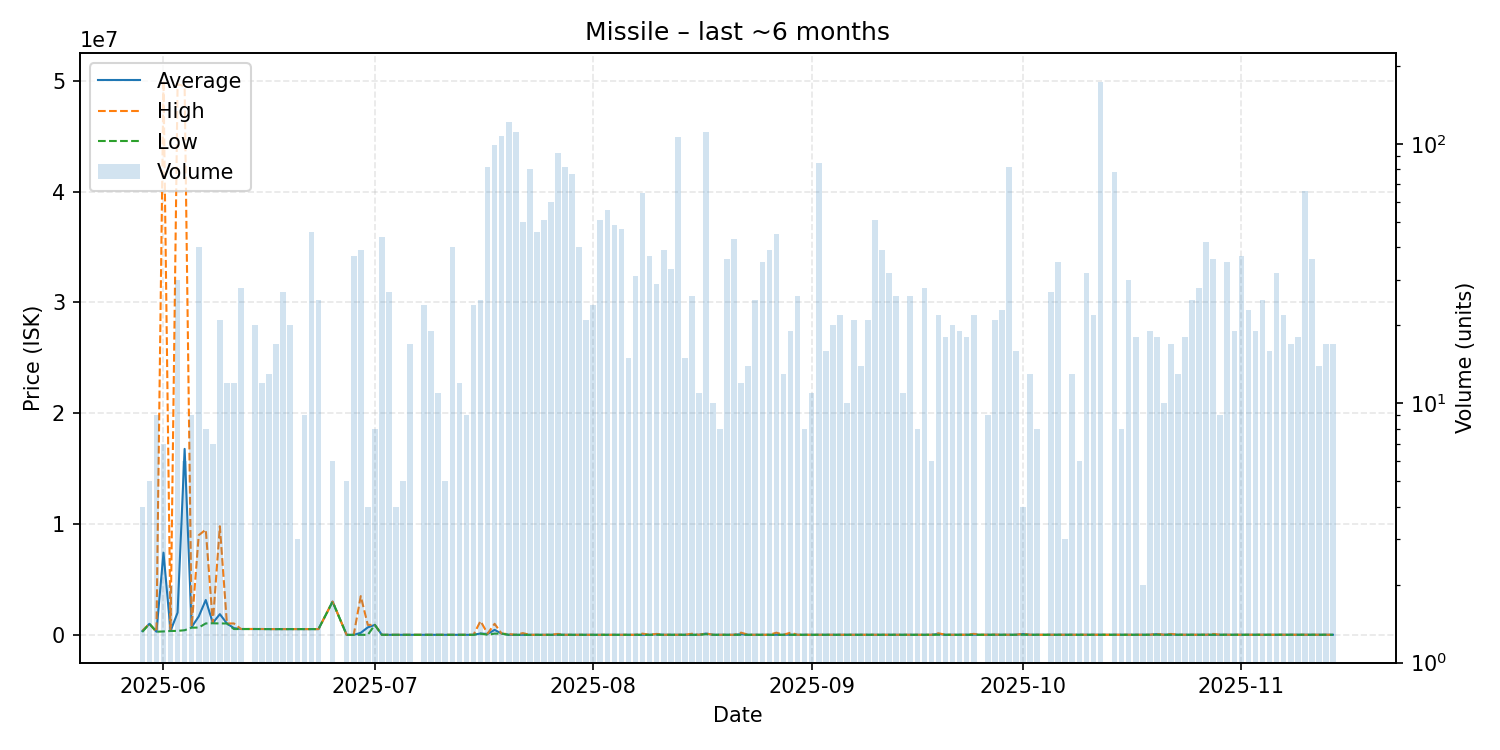

Values plotted in this chart, from the file beside it:
date, average, highest, lowest, order_count, volume
2025-05-29, 345025, 370000, 270100, 2, 4
2025-05-30, 1000000, 1000000, 1000000, 1, 5
2025-05-31, 285000, 285000, 285000, 2, 9
2025-06-01, 7408571, 50000000, 310000, 3, 7
2025-06-02, 350000, 350000, 350000, 1, 2
2025-06-03, 2010023, 49690000, 360000, 6, 30
2025-06-04, 16780067, 49500000, 420000, 3, 6
2025-06-05, 705556, 750000, 650000, 3, 9
2025-06-06, 1659532, 8990000, 660000, 10, 40
2025-06-07, 3145625, 9500000, 1033000, 3, 8
2025-06-08, 1070857, 1080000, 1048000, 3, 7
2025-06-09, 1872095, 9800000, 1030000, 5, 21
2025-06-10, 1030000, 1030000, 1030000, 1, 12
2025-06-11, 609167, 1030000, 525000, 4, 12
2025-06-12, 530000, 530000, 530000, 6, 28
2025-06-14, 530250, 531000, 530000, 5, 20
2025-06-15, 526250, 531000, 520000, 5, 12
2025-06-16, 520154, 521000, 520000, 4, 13
2025-06-17, 521100, 521100, 521100, 1, 17
2025-06-18, 521148, 521200, 521100, 5, 27
2025-06-19, 521175, 521200, 521100, 7, 20
2025-06-20, 521300, 521300, 521300, 1, 3
2025-06-21, 521500, 521500, 521500, 2, 9
2025-06-22, 521500, 521600, 521500, 9, 46
2025-06-23, 521312, 521400, 521300, 5, 25
2025-06-25, 3000000, 3000000, 3000000, 1, 6
2025-06-27, 100.0, 100.0, 100.0, 1, 5
2025-06-28, 100.0, 100.0, 100.0, 5, 37
2025-06-29, 184376, 3498000, 5556, 6, 39
2025-06-30, 676314, 899900, 5556, 2, 4
2025-07-01, 900000, 900000, 900000, 1, 8
2025-07-02, 5556, 5556, 5556, 4, 44
2025-07-03, 5560, 5560, 5560, 3, 27
2025-07-04, 5560, 5560, 5560, 2, 4
2025-07-05, 5560, 5560, 5560, 1, 5
2025-07-06, 5560, 5560, 5560, 3, 17
2025-07-08, 5562, 5562, 5562, 2, 24
2025-07-09, 5562, 5562, 5562, 3, 19
2025-07-10, 5562, 5562, 5562, 2, 11
2025-07-11, 5562, 5562, 5562, 2, 5
2025-07-12, 5609, 5750, 5562, 7, 40
2025-07-13, 5562, 5562, 5562, 4, 12
2025-07-14, 5562, 5562, 5562, 2, 9
2025-07-15, 5562, 5563, 5562, 2, 24
2025-07-16, 123100, 1249000, 111500, 9, 25
2025-07-17, 84227, 111500, 5565, 19, 82
2025-07-18, 451520, 999000, 111699, 26, 99
2025-07-19, 111800, 111800, 111800, 25, 108
2025-07-20, 5600, 76500, 5600, 36, 122
2025-07-21, 5569, 5600, 5568, 26, 112
2025-07-22, 11702, 158900, 5568, 16, 50
2025-07-23, 5574, 5576, 5571, 21, 80
2025-07-24, 5576, 5576, 5575, 12, 46
2025-07-25, 5576, 5576, 5575, 12, 51
2025-07-26, 5576, 5578, 5576, 16, 60
2025-07-27, 28357, 85000, 5582, 26, 93
2025-07-28, 5587, 5587, 5586, 16, 82
2025-07-29, 5587, 5587, 5587, 14, 77
2025-07-30, 5587, 5587, 5587, 9, 40
2025-07-31, 5587, 5587, 5587, 7, 21
... 106 more rows
